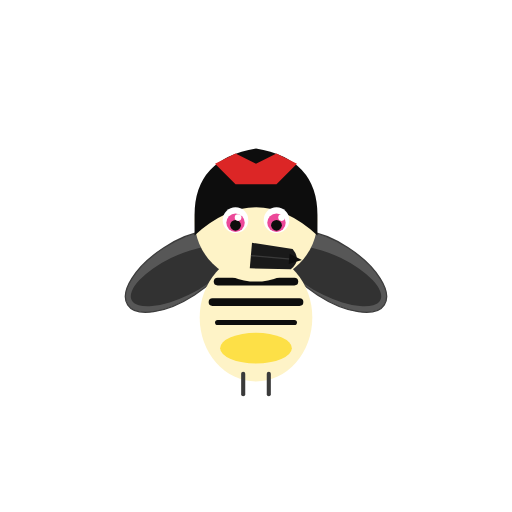
t = 0.00 s
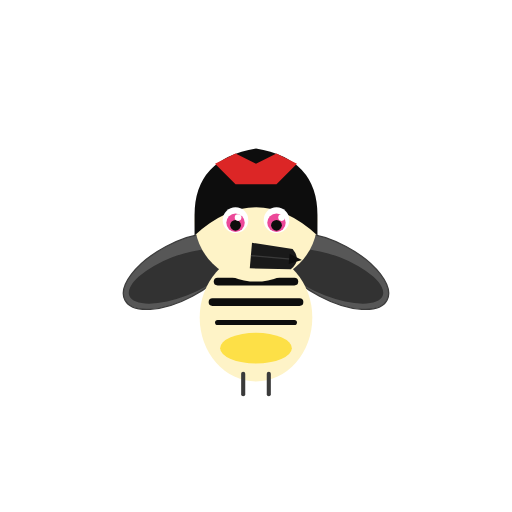
t = 0.06 s
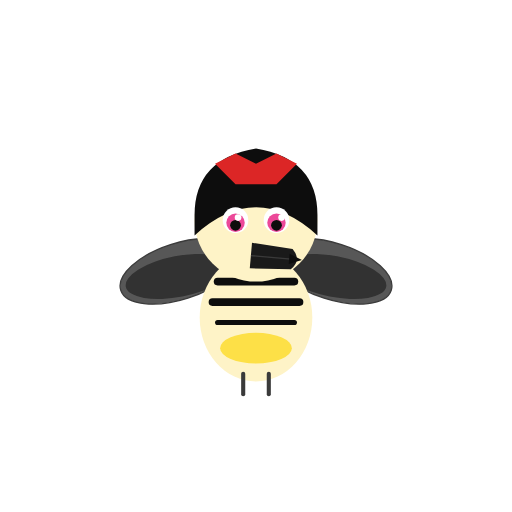
t = 0.19 s
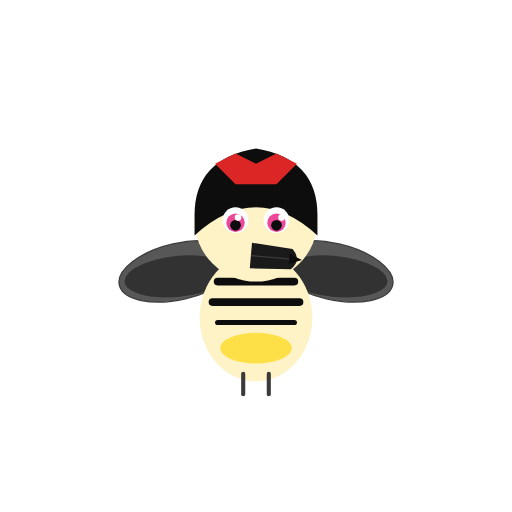
t = 0.25 s
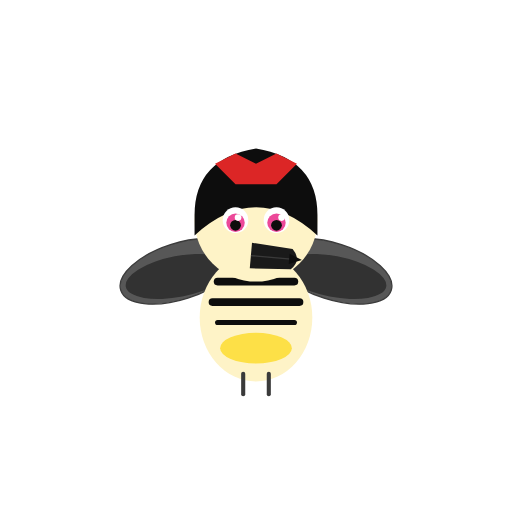
t = 0.31 s
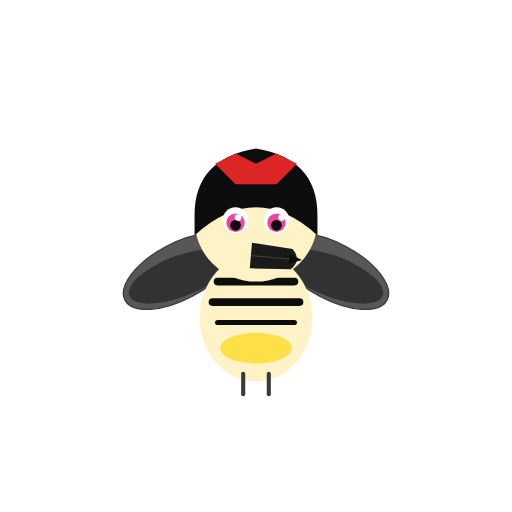
t = 0.44 s

The animated SVG that drew these frames (rendered in a browser with its animation timeline set to each time). Animation: 2 SMIL elements (animateTransform=2); one cycle of 0.50 s, repeats indefinitely.

<svg xmlns="http://www.w3.org/2000/svg" viewBox="0 0 200 200" width="200" height="200">
<title>Yellow-bellied sapsucker — Sphyrapicus varius</title>
<desc>Wings flap at the shoulder with a gentle ambient beat; red cap stays static.</desc>
<g transform="translate(100, 100)">
<!-- Left wing: 2 ellipses only (no spots in this critter) -->
<g>
  <animateTransform attributeName="transform" type="rotate"
    values="-8 -30 6; 12 -30 6; -8 -30 6" dur="0.50s" repeatCount="indefinite"/>
  <ellipse cx="-30" cy="6" rx="24" ry="11" fill="#3a3a3a" opacity="0.85" transform="rotate(-25 -30 6)" stroke="#1a1a1a" stroke-width="0.5"/>
  <ellipse cx="-30" cy="8" rx="21" ry="8" fill="#1a1a1a" opacity="0.6" transform="rotate(-18 -30 8)"/>
</g>
<!-- Right wing: 2 ellipses only -->
<g>
  <animateTransform attributeName="transform" type="rotate"
    values="8 30 6; -12 30 6; 8 30 6" dur="0.50s" repeatCount="indefinite"/>
  <ellipse cx="30" cy="6" rx="24" ry="11" fill="#3a3a3a" opacity="0.85" transform="rotate(25 30 6)" stroke="#1a1a1a" stroke-width="0.5"/>
  <ellipse cx="30" cy="8" rx="21" ry="8" fill="#1a1a1a" opacity="0.6" transform="rotate(18 30 8)"/>
</g>
<!-- Body -->
<ellipse cx="0" cy="24" rx="22" ry="25" fill="#fef3c7"/>
<line x1="-15" y1="10" x2="15" y2="10" stroke="#0d0d0d" stroke-width="3" stroke-linecap="round"/>
<line x1="-17" y1="18" x2="17" y2="18" stroke="#0d0d0d" stroke-width="3" stroke-linecap="round"/>
<line x1="-15" y1="26" x2="15" y2="26" stroke="#0d0d0d" stroke-width="2" stroke-linecap="round"/>
<ellipse cx="0" cy="36" rx="14" ry="6" fill="#fde047"/>
<line x1="-5" y1="46" x2="-5" y2="54" stroke="#3a3a3a" stroke-width="1.6" stroke-linecap="round"/>
<line x1="5" y1="46" x2="5" y2="54" stroke="#3a3a3a" stroke-width="1.6" stroke-linecap="round"/>
<!-- Head -->
<circle cx="0" cy="-14" r="24" fill="#fef3c7"/>
<path d="M -24 -16 Q -24 -38 0 -42 Q 24 -38 24 -16 L 24 -8 Q 0 -30 -24 -8 Z" fill="#0d0d0d"/>
<!-- Red cap (static) -->
<path d="M -16 -36 L -8 -40 L 0 -36 L 8 -40 L 16 -36 L 8 -28 L -8 -28 Z" fill="#dc2626"/>
<!-- Eyes -->
<circle cx="-8" cy="-14" r="5" fill="#ffffff"/>
<circle cx="8" cy="-14" r="5" fill="#ffffff"/>
<circle cx="-8" cy="-13" r="3.6" fill="#ec4899"/>
<circle cx="8" cy="-13" r="3.6" fill="#ec4899"/>
<circle cx="-8" cy="-12" r="2.1" fill="#0d0d0d"/>
<circle cx="8" cy="-12" r="2.1" fill="#0d0d0d"/>
<circle cx="-7" cy="-15" r="1.3" fill="#ffffff"/>
<circle cx="10" cy="-15" r="1.3" fill="#ffffff"/>
<!-- Beak -->
<g transform="rotate(5 0 0)">
<path d="M -2 -5 L 14 -4 Q 18 0 14 4 L -2 5 Z" fill="#1a1a1a"/>
<line x1="-2" y1="0" x2="16" y2="0" stroke="#3a3a3a" stroke-width="0.5"/>
<path d="M 13 -2 L 18 0 L 13 2 Z" fill="#0d0d0d"/>
</g>
</g>
</svg>
